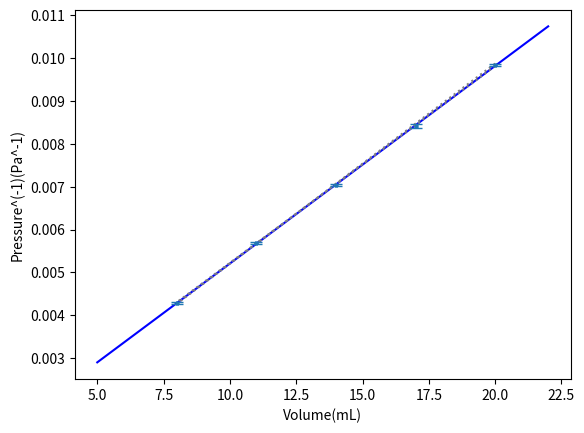

Source code (Python):
import numpy as np
# import sympy as sp
import matplotlib.pyplot as mp

xs, ys, yerr = [], [], []

data = """
20.0	101.2	101.7	101.8
17.0	118.1	119.2	119.5
14.0	142.0	141.9	142.6
11.0	175.4	175.9	176.4
8.0	    233.2	232.5	234.5
""".split()

for i in range(5):
    xs.append(float(data[i*4]))
    yy = [float(data[i*4 +j]) for j in (1, 2, 3)]
    ys.append(1/(sum(yy)/3.0))
    errp = ((max(yy) - min(yy))/2.0) /(sum(yy)/3.0)
    yerr.append(errp * ys[-1])

m,c = np.polyfit(xs,ys,1)

mp.scatter(xs,ys, s = 5, marker= 'x')
x, y = xs, ys
print(m,c)
#print(m*x+c)
x0 = np.linspace(5, 22, 100)
# mp.scatter(x,y)
mp.plot(x0, m*x0+c, color = 'blue')
mp.plot([x[0],x[-1]],[y[0]+yerr[0],y[-1]-yerr[-1]], color = 'gray', linestyle = 'dotted')
mp.plot([x[0],x[-1]],[y[0]-yerr[0],y[-1]+yerr[-1]], color = 'gray', linestyle = 'dotted')
mp.errorbar(x, y, yerr = yerr, capsize= 4, ms = 2, fmt = 'o',elinewidth= 1)
mp.xlabel('Volume(mL)')
mp.ylabel('Pressure^(-1)(Pa^-1)')

sum = 0

mp.show()